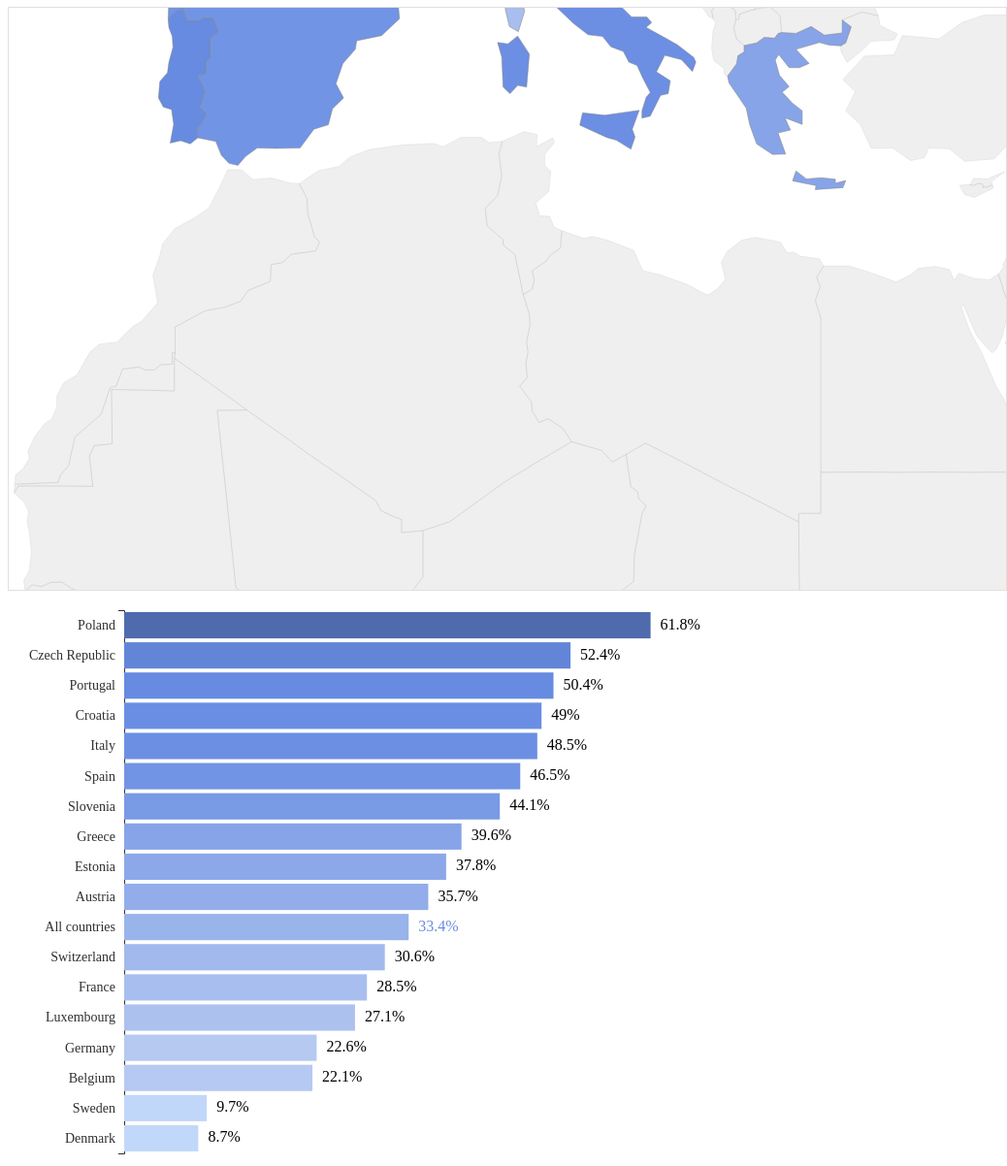
D3 v5 page, settled after 480 driven frames (8 s of simulated time); the page loaded 2 data file(s).



        // 定义图形的宽和度
        var width = $("#chart").width(), height = 600;
        var mapWidth = width/2, mapHeight = 500;
        var maxval = 100;

        var margin = {
            top: 20, left: 120, right: 30, bottom: 20
        };

        // 创建SVG
        var svg = d3.select('#chart')
            .append("svg")
            .attr("width", width)
            .attr("height", height)
            .append('g')
            ;
        ;

        // 创建SVG
        var svgbar = d3.select('#bar-chart')
            .append("svg")
            .attr("width", width)
            .attr("height", height)
            .append('g')
            .attr("transform", function (d) {
                return `translate(${margin.left},20)`;
            });

        var barmaskcolor = "rgb(226,189,103)";

        // 定义颜色分配比例
        var lineColorScale = [
            0, 25, 50, 75, 100
        ];

        //// 定义颜色比例尺
        //var colorLinear = d3.scaleLinear()
        //    .domain([0, maxval])
        //    .range([0, 1]);

        // 定义渐变色带，可以参考SVG的定义
        //var acolor1 = d3.rgb(255, 255, 255);
        var acolor1 = d3.rgb(202, 225, 255);
        var bcolor1 = d3.rgb(179, 198, 240);
        var computeColor1 = d3.interpolate(acolor1, bcolor1);

        // 定义渐变色带，可以参考SVG的定义
        var acolor2 = d3.rgb(179, 198, 240);
        var bcolor2 = d3.rgb(103, 140, 226);
        var computeColor2 = d3.interpolate(acolor2, bcolor2);

        // 定义渐变色带，可以参考SVG的定义
        var acolor3 = d3.rgb(103, 140, 226);
        var bcolor3 = d3.rgb(52, 70, 113);
        var computeColor3 = d3.interpolate(acolor3, bcolor3);

        // 定义渐变色带，可以参考SVG的定义
        var acolor4 = d3.rgb(52, 70, 113);
        var bcolor4 = d3.rgb(0, 0, 0);
        var computeColor4 = d3.interpolate(acolor4, bcolor4);

        var dataobj = {};

        // 取得颜色比例尺
        function getColorLinear(aindex, bindex) {
            return d3.scaleLinear()
                .domain([lineColorScale[aindex] / 100 * maxval, lineColorScale[bindex] / 100 * maxval])
                .range([0, 1]);
        }

        // 根据给定的值从颜色板中取得对应的颜色值
        function GetColorVal(val) {        
            if (val < lineColorScale[1] / 100 * maxval) {
                var colorLinear = getColorLinear(0, 1);
                return computeColor1(colorLinear(val));
            }
            if (val < lineColorScale[2] / 100 * maxval) {
                var colorLinear = getColorLinear(1, 2);
                return computeColor2(colorLinear(val));
            }
            if (val < lineColorScale[3] / 100 * maxval) {
                var colorLinear = getColorLinear(2, 3);
                return computeColor3(colorLinear(val));
            }
            var colorLinear = getColorLinear(3, 4);
            return computeColor4(colorLinear(val));
        }

        // 定义地图投影对象
        var projection = d3.geoMercator()
            .scale((mapWidth + 1) *2.2)
            .translate([mapWidth / 1.5, mapHeight*1.85 ])
            .precision(.1);

        // 定义地图边的绘制对象
        var path = d3.geoPath().projection(projection);

        
        var WorldData = null;
        // 加载地图数据
        d3.json('data/world.json').then(function (world) {
            WorldData = world;
            // 加载数据
            d3.csv('data/data-1.csv').then(function (data) {
                // 绘制地图
                DrawWordMap(world, data);
            });
        });

        $(".go-one").click(function () {
            var barwidth = $("#chart").width() - 60;
            $("#barline").width(barwidth);
            $("#barline").css("margin-left", (width - barwidth) / 2);
            $(".go-two").css("font-weight", "");
            $(".go-one").css("font-weight", "900");
            d3.csv('data/data-1.csv').then(function (data) {
                // 绘制地图
                DrawWordMap(WorldData, data);
            });
        })

        $(".go-two").click(function () {
            var barwidth = $("#chart").width() - 60;
            $("#barline").width(barwidth);
            $("#barline").css("margin-left", width + (width - barwidth) / 2 + 30);
            $(".go-one").css("font-weight", "");
            $(".go-two").css("font-weight", "900");
            d3.csv('data/data-2.csv').then(function (data) {
                // 绘制地图
                DrawWordMap(WorldData, data);
            });
        });

        // 绘制地图的方法
        function DrawWordMap(world, data) {

            // 解析地图数据
            subunits = topojson.feature(world, world.objects.subunits);

            // 过滤掉id为ATA的地图块
            subunits.features = subunits.features.filter(function (d) {
                return d.id !== "ATA";
            });

            // 处理数据

            data.forEach(function (d, i) {
                data[i].value = d["value"] * 1;
                dataobj[d.country.replace(/\s/g, "")] = {
                    country: d.country,
                    value: d["value"] * 1,
                    index: i
                };
            });
            DrawBarChart(data);

            var countries = svg.selectAll('path.subunit')
                .data(subunits.features);
            countries
                .join('path')
                .attr('class', function (d) {
                    return 'subunit ca' + d.id + " ca-" + d.properties.name.replace(/[ \.#']+/g, '');
                })
                .style('fill', function (d, i) {
                    if (dataobj[d.properties.name.replace(/\s/g, "")]) {
                        return GetColorVal(dataobj[d.properties.name.replace(/\s/g, "")].value)
                    }
                    return "#ccc";
                })
                .style('opacity', function (d, i) {
                    if (dataobj[d.properties.name.replace(/\s/g, "")]) {
                        return 1;
                    }
                    return 0.3;
                })
                .attr('d', path)
                .on("mouseover", function (d, i) {
                    if (dataobj[d.properties.name]) {
                        ShowBarMask(d.properties.name);
                    }
                })
                .on("mouseout", function (d, i) {
                    if (dataobj[d.properties.name]) {
                        HideBarMask(d.properties.name);
                    }
                })
                ;
            //var gstatename = svg.selectAll('text.state-name')
            //    .data(subunits.features);
            //gstatename
            //    .join('text')
            //    .attr("class", d => 'state-name state-' + d.properties.name.replace(/[ \.#']+/g, ''))
            //    .attr("x", function (d) {
            //        var center = path.centroid(d);
            //        return center[0] - d.id.length*6/2;
            //    })
            //    .attr("y", function (d) {
            //        var center = path.centroid(d);
            //        return center[1];
            //    })
            //    .style("font-size", "6px")
            //    .style('opacity', function (d, i) {
            //        if (dataobj[d.properties.name]) {
            //            return 1;
            //        }
            //        return 0.3;
            //    })
            //    .on("mouseover", function (d, i) {
            //        if (dataobj[d.properties.name]) {
            //            ShowBarMask(d.properties.name);
            //        }
            //    })
            //    .on("mouseout", function (d, i) {
            //        if (dataobj[d.properties.name]) {
            //            HideBarMask(d.properties.name);
            //        }
            //    })
            //    .text(d => d.id)
        }

        // 定义Y轴比例尺
        let ylinear = d3.scaleBand()
            .range([0, height - margin.top - margin.bottom])
            ;
        let xlinear = d3.scaleLinear()
            .domain([0, maxval])
            .range([0, width - margin.left - margin.right])
            ;
        var yAxis = d3.axisLeft()
            .scale(ylinear)
            .tickFormat(function (d) { return d; });

        svgbar.append("g")
            .attr("class", "y axis")
            .call(yAxis)
            .append("text")
            .attr("y", 6)
            .attr("dy", ".71em")
            .style("text-anchor", "end")
            ;

        function DrawBarChart(data) {
            ylinear.domain(data.map(function (d) {
                return d.country;
            }));
            svgbar.select(".y.axis")
                .call(yAxis)
                ;

            d3.selectAll(".y.axis .tick line")
                .remove();
            d3.selectAll(".y.axis .tick text")
                .style("font-size","14px");

            svgbar.selectAll(".bar-rect")
                .data(data)
                .join("rect")
                .attr("width", 0)
                .attr("height", ylinear.bandwidth() - 4)
                .attr("y", (d, i) => ylinear(d.country) + 2)
                .attr("class", d => "bar-rect bar-" + d.country.replace(/\s/g, ""))
                .style("fill", d => GetColorVal(d.value))
                .on("mouseover", function (d, i) {
                    ShowBarMask(d.country.replace(/\s/g, ""));
                })
                .on("mouseout", function (d) {
                    HideBarMask(d.country.replace(/\s/g, ""));
                })
                .transition()
                .duration(500)
                .attr("width", d => xlinear(d.value))
                ;
            svgbar.selectAll(".text-val")
                .data(data)
                .join("text")
                .attr("class", d => "text-val val-" + d.country.replace(/\s/g, ""))
                .attr("y", (d, i) => ylinear(d.country) + ylinear.bandwidth() / 2 + 4)
                
                .attr("fill", function (d) {
                    if (d.country === "All countries") {
                        return "rgb(103, 140, 226)";
                    }
                    return "black";
                })
                .text(d => d.value + "%")
                .attr("x", 0)
                .transition()
                .duration(500)
                .attr("x", d => xlinear(d.value) + 10)
                ;
        }

        function ShowBarMask(country) {
            svgbar.selectAll(".bar-" + country)
                .style("fill", barmaskcolor);
            svgbar.selectAll(".val-" + country)
                .style("font-size", "16px");
            svg.selectAll(".state-" + country)
                .style("font-size", "10px");
            $(`text:contains("${country}")`)
                .css("font-size", "16px");
            svg.selectAll(".ca-" + country)
                .style("fill", barmaskcolor);
        }

        function HideBarMask(country) {
            svgbar.selectAll(".bar-" + country)
                .style("fill", GetColorVal(dataobj[country].value));
            svgbar.selectAll(".val-" + country)
                .style("font-size", "14px");
            $(`text:contains("${country}")`)
                .css("font-size", "14px");
            svg.selectAll(".state-" + country)
                .style("font-size", "6px");
            svg.selectAll(".ca-" + country)
                .style("fill", GetColorVal(dataobj[country].value));
        }
        $(function () {
            $("#chart").height(height);
            var barwidth = $("#chart").width() - 60;
            $("#barline").width(barwidth);
            $("#barline").css("margin-left", (width - barwidth)/2)
            $("#barline").css("background", "rgb(103, 140, 226)");
            $(".go-one").css("font-weight", "900");
        });
    

### data: data/data-1.csv
?country, value
Poland, 61.8
Czech Republic, 52.4
Portugal, 50.4
Croatia, 49.0
Italy, 48.5
Spain, 46.5
Slovenia, 44.1
Greece, 39.6
Estonia, 37.8
Austria, 35.7
All countries, 33.4
Switzerland, 30.6
France, 28.5
Luxembourg, 27.1
Germany, 22.6
Belgium, 22.1
Sweden, 9.7
Denmark, 8.7

### data: data/world.json, 206208 bytes — head not shown